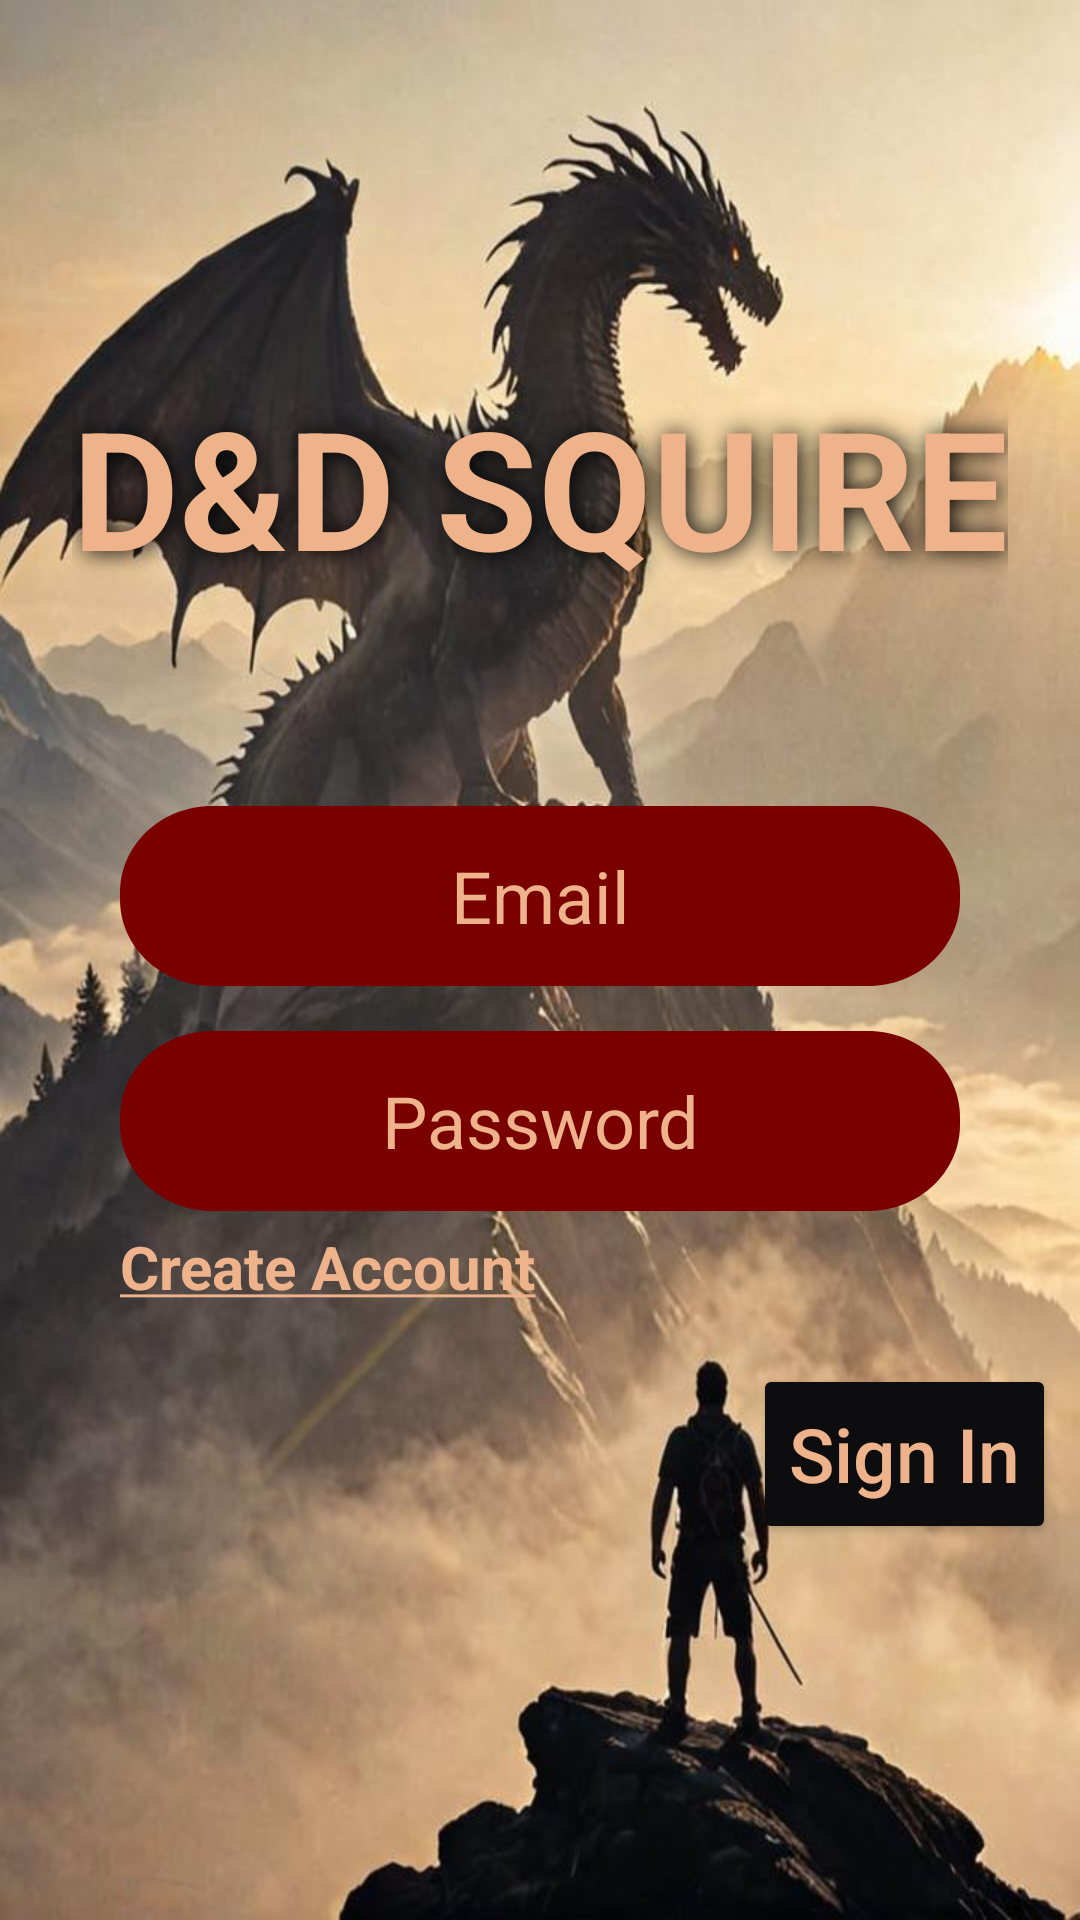

Android layout source for this screen:
<!-- AndroidManifest.xml: application theme Theme.GoogleServices -->
<!-- res/layout/activity_login.xml -->
<?xml version="1.0" encoding="utf-8"?>
<LinearLayout xmlns:android="http://schemas.android.com/apk/res/android"
    xmlns:tools="http://schemas.android.com/tools"
    android:orientation="vertical"
    android:layout_width="match_parent"
    android:layout_height="match_parent"
    android:gravity="center"
    android:background="@drawable/login_background"
    android:fitsSystemWindows="true"
    tools:context=".LoginActivity">

    <TextView
        android:layout_width="wrap_content"
        android:layout_height="wrap_content"
        android:layout_marginBottom="70sp"
        android:text="@string/app_name"
        android:textAllCaps="true"
        android:textSize="55sp"
        android:textStyle="bold"
        android:textColor="@color/text_color"
        android:shadowColor="@color/black"
        android:shadowDx="2.5"
        android:shadowDy="1.3"
        android:shadowRadius="20" />

    <EditText
        android:id="@+id/email_field"
        android:layout_width="match_parent"
        android:layout_height="60sp"
        android:layout_marginLeft="40sp"
        android:layout_marginRight="40sp"
        android:background="@drawable/input_field"
        android:gravity="center"
        android:textColorHint="@color/text_color"
        android:textColor="@color/text_color"
        android:textSize="24sp"
        android:inputType="textEmailAddress"
        android:hint="Email" />

    <EditText
        android:id="@+id/password_field"
        android:layout_width="match_parent"
        android:layout_height="60sp"
        android:layout_marginLeft="40sp"
        android:layout_marginTop="15sp"
        android:layout_marginRight="40sp"
        android:background="@drawable/input_field"
        android:gravity="center"
        android:textColorHint="@color/text_color"
        android:textColor="@color/text_color"
        android:textSize="24sp"
        android:inputType="textPassword"
        android:hint="Password" />

    <TextView
        android:id="@+id/signup_text_button"
        android:layout_width="wrap_content"
        android:layout_height="wrap_content"
        android:layout_gravity="start"
        android:layout_marginTop="5sp"
        android:layout_marginBottom="4sp"
        android:layout_marginStart="40sp"
        android:text="@string/create_account"
        android:textSize="20sp"
        android:textStyle="bold"
        android:textColor="@color/text_color" />

    
    <Button
        android:id="@+id/login_button"
        android:layout_width="wrap_content"
        android:layout_height="wrap_content"
        android:textColorHint="@color/text_color"
        android:textSize="25sp"
        android:layout_marginTop="15sp"
        android:layout_marginEnd="8sp"
        android:layout_gravity="end"
        android:hint="Sign In"
        android:backgroundTint="@color/primary_background"
        android:height="60sp" />
</LinearLayout>
<!-- resources referenced by this layout -->
<resources>
  <color name="black">#FF000000</color>
  <color name="primary_background">#0d0d0f</color>
  <color name="text_color">#eeb38b</color>
  <!-- drawable input_field (drawable) -->
  <?xml version="1.0" encoding="utf-8"?>
  <vector xmlns:android="http://schemas.android.com/apk/res/android"
      android:width="228dp"
      android:height="52dp"
      android:viewportWidth="228"
      android:viewportHeight="52">
      <group>
          <clip-path android:pathData="M25 0H203C216.807 0 228 11.1929 228 25V27C228 40.8071 216.807 52 203 52H25C11.1929 52 0 40.8071 0 27V25C0 11.1929 11.1929 0 25 0Z" />
          <path
              android:pathData="M0 0V52H228V0"
              android:fillColor="@color/accent_color" />
      </group>
  </vector>
  <!-- drawable login_background: jpeg bitmap (drawable, 68628 bytes) -->
  <string name="app_name">D&amp;D Squire</string>
  <string name="create_account"><u>Create Account</u></string>
  <style name="Theme.GoogleServices" parent="Base.Theme.GoogleServices">
          <item name="android:editTextColor">@color/text_color</item>
          <item name="android:textColorHint">@color/text_color</item>
      </style>
  <color name="accent_color">#7A0000</color>
  <style name="Base.Theme.GoogleServices" parent="Theme.Material3.DayNight.NoActionBar">
          
          
      </style>
</resources>
